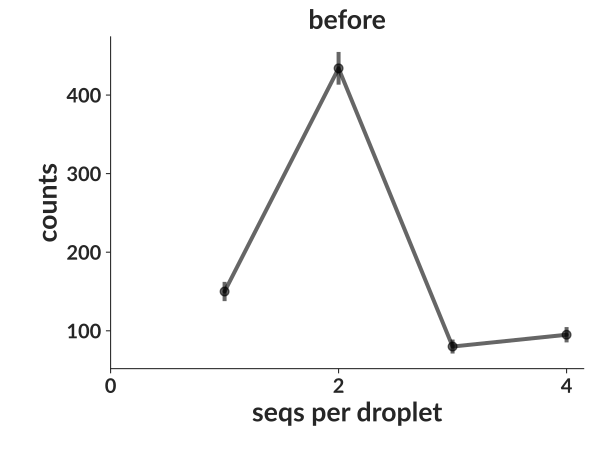

The file beside this chart, header and first rows:
bin_low_edge, contents, binlabel, error
-0.5, 0.0, , 0.0
0.5, 150.0, , 12.25
1.5, 434.0, , 20.83
2.5, 80.0, , 8.944
3.5, 95.0, , 9.747
4.5, 0.0, , 0.0
